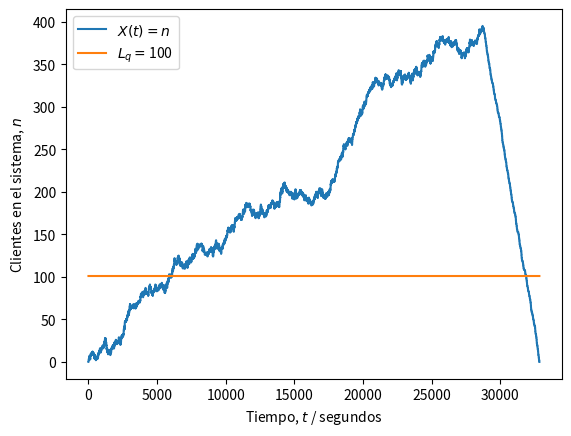

Here is the Python script that generated this plot:
# -*- coding: utf-8 -*-
"""Simulacion 3.ipynb

Automatically generated by Colaboratory.

Original file is located at
    https://colab.research.google.com/<link-removed>
"""

import numpy as np
from scipy import stats
import matplotlib.pyplot as plt

# Número de clientes
N = 3155

# Parámetro de llegada (clientes/segundos)
lam = 7/60

# Parámetro de servicio (servicios/segundos)
nu = 6/60

# Distribución de los tiempos de llegada entre cada cliente
X = stats.expon(scale = 1/lam)

# Distribución de los tiempos de servicio a cada cliente
Y = stats.expon(scale = 1/nu)

# Intervalos entre llegadas (segundos desde último cliente)
t_intervalos = np.ceil(X.rvs(N)).astype('int')

# Tiempos de las llegadas (segundos desde el inicio)
t_llegadas = [t_intervalos[0]]
for i in range(1, len(t_intervalos)):
    siguiente = t_llegadas[i-1] + t_intervalos[i]
    t_llegadas.append(siguiente)

# Tiempos de servicio (segundos desde inicio de servicio)
t_servicio = np.ceil(Y.rvs(N)).astype('int')

# Inicialización del tiempo de inicio y fin de atención
inicio = t_llegadas[0]          # primera llegada
fin = inicio + t_servicio[0]    # primera salida

# Tiempos en que recibe atención cada i-ésimo cliente (!= que llega)
t_atencion = [inicio]
for i in range(1, N):
    inicio = np.max((t_llegadas[i], fin))
    fin = inicio + t_servicio[i]
    t_atencion.append(inicio)

# Inicialización del vector temporal para registrar eventos
t = np.zeros(t_atencion[-1] + t_servicio[-1] + 1)

# Asignación de eventos de llegada (+1) y salida (-1) de clientes
for c in range(N):
    i = t_llegadas[c]
    t[i] += 1
    j = t_atencion[c] + t_servicio[c]
    t[j] -= 1

# Umbral de P o más personas en sistema (hay P - 1 en fila)
P = 102

# Instantes (segundos) de tiempo con P o más solicitudes en sistema
exceso = 0

# Proceso aleatorio (estados n = {0, 1, 2...})
Xt = np.zeros(t.shape)

# Inicialización de estado n
n = 0

# Recorrido del vector temporal y conteo de clientes (estado n)
for i, c in enumerate(t):
    n += c # sumar (+1) o restar (-1) al estado
    Xt[i] = n
    if Xt[i] >= P: 
        exceso += 1

# Fracción de tiempo con P o más solicitudes en sistema
fraccion = exceso / len(t)

# Resultados
print('Parámetro lambda =', str(lam*60))
print('Parámetro nu =', str(nu*60))
print('Tiempo con más de {} solicitudes en fila:'.format(P-2))
print('\t {:0.2f}%'.format(100*fraccion))
if fraccion <= 0.05:
    print('\t Sí cumple con la especificación.')
else:
    print('\t No cumple con la especificación.') 
print('Simulación es equivalente a {:0.2f} horas.'.format(len(t)/3600))

# Gráfica de X(t) (estados del sistema)
plt.figure()
plt.plot(Xt)
plt.plot(range(len(t)), (P-1)*np.ones(t.shape))
plt.legend(('$X(t) = n$', '$L_q = $' + str(P-2)))
plt.ylabel('Clientes en el sistema, $n$')
plt.xlabel('Tiempo, $t$ / segundos')
plt.show()